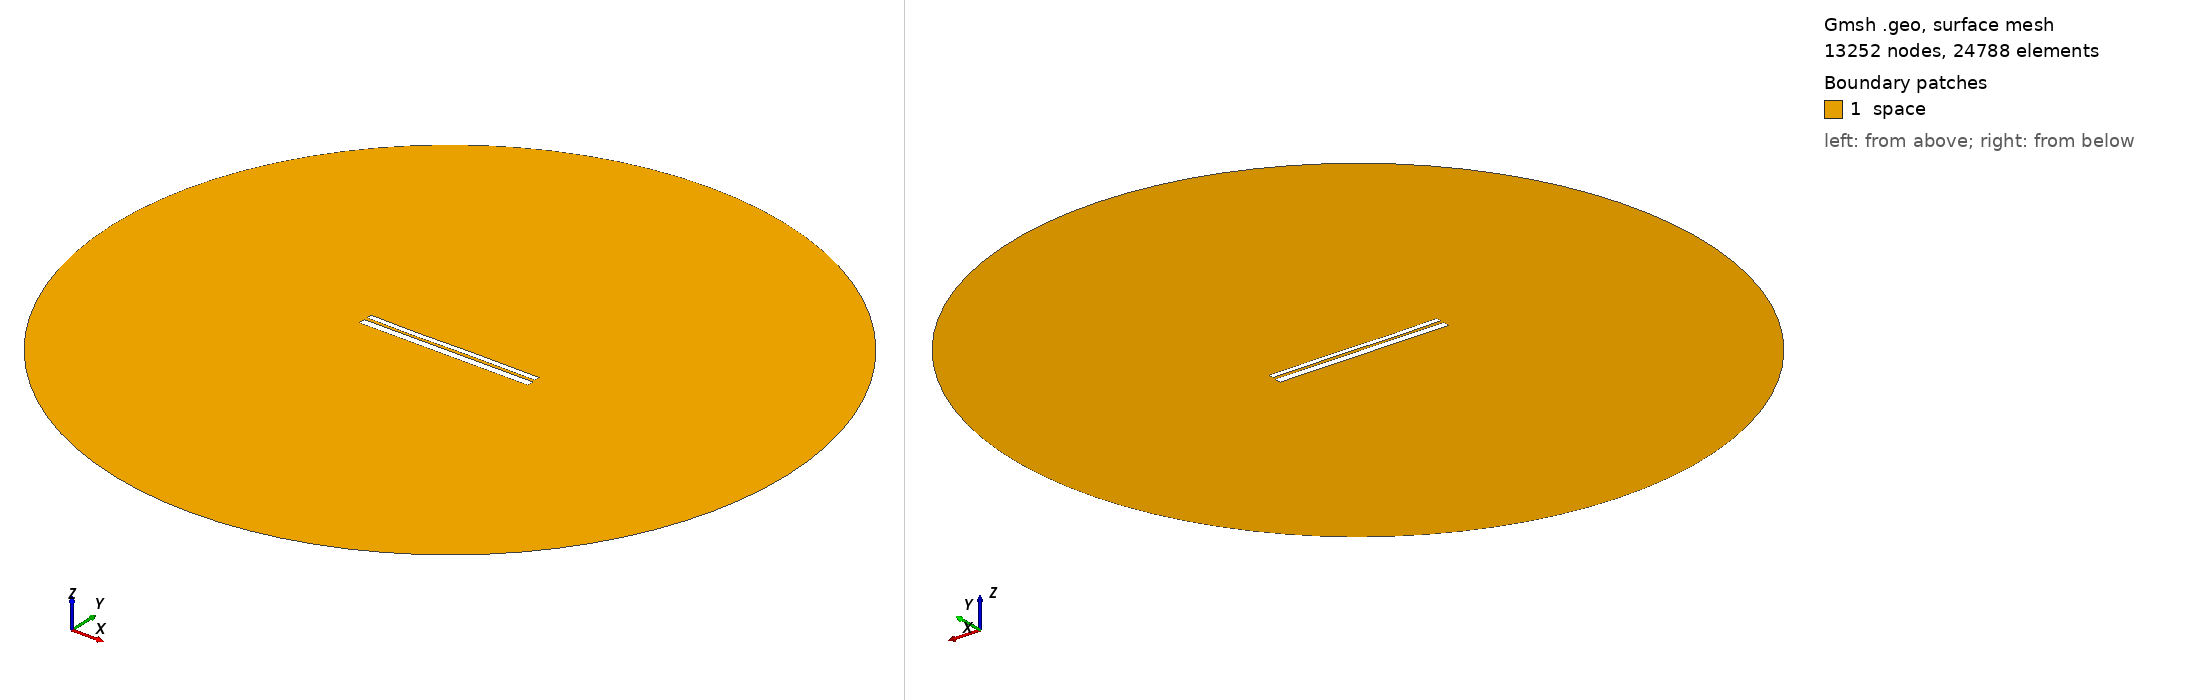

Gmsh geometry script, surface-meshed: 13252 nodes, 24788 surface elements. Boundary patches (legend numbers): 1 space. Left view from above one corner, right view from below the opposite corner. Legend entries are the model's physical surfaces. The drawing asked Gmsh for element sizes between 1% and 20% of the model's largest extent; the script's own settings can give other sizes.

=== 9527.geo (drawn) ===
//---------------------------------------
// Geometry kernel
//---------------------------------------

SetFactory("OpenCASCADE");



//---------------------------------------
// Parameters of the geometry
//---------------------------------------

// Overetch of the upper plate
overetch = 0.375;

// Distance between the plates
distance = 1.5;

// Discretization over the x axis (for the deformation)
nx = 50; 

// Length of the plate
L = 100 - overetch; 

// Number of modes
n = 4; 

// 1st mode coefficient
coeff(1) = -0.075;
beta(1) = 0.596864 * 3.1415926535 / L;

// 2nd mode coefficient
coeff(2) = -0.075;
beta(2) = 1.49418 * 3.1415926535 / L;

// 3rd mode coefficient
coeff(3) = -0.15;
beta(3) = 2.50025 * 3.1415926535 / L;

// 4th mode coefficient
coeff(4) = -0.075;
beta(4) = 3.49999 * 3.1415926535 / L;



//---------------------------------------
// Upper plate (deformed rectangle)
//---------------------------------------

// Coordiantes of the upper plate
xmin = -50;
xmax = 50 - overetch;

// Height of the upper plate
yheight = 4 - 2 * overetch;

// Indexes of the points
UpperID[] = {};
LowerID[] = {};
LeftID[] = {};
RightID[] = {};

// Point index
p = 1;

// Horizontal edges
For i In {1:nx}
    x = xmin + (i-1)*(xmax - xmin)/(nx-1);

    y_bottom = distance / 2 + overetch;
    For j In {1:n}
        C = (Cosh(beta(j)*L) + Cos(beta(j)*L)) / (Sinh(beta(j)*L) + Sin(beta(j)*L));
        y_bottom  = y_bottom + coeff(j) * (Cosh(beta(j)*(x+50)) - Cos(beta(j)*(x+50)) - C * (Sinh(beta(j)*(x+50)) - Sin(beta(j)*(x+50))));
    EndFor

    y_top = y_bottom + yheight;

    Point(p) = {x, y_top, 0, 1.0};
    UpperID[i] = p;
    p = p + 1;

    Point(p) = {x, y_bottom, 0, 1.0};
    LowerID[i] = p;
    p = p + 1;
EndFor

// Create point lists
UpperPts[] = {}; LowerPts[] = {};
For i In {1:nx}
  UpperPts[] += {UpperID[i]};
  LowerPts[] += {LowerID[i]};
EndFor

// Build splines
Spline(1) = {UpperPts[]};
Spline(2) = {LowerPts[]};
Line(3) = {LowerPts[nx-1], UpperPts[nx-1]};
Line(4) = {LowerPts[0], UpperPts[0]};

// Build the plane surface
Curve Loop(1) = {2, 3, -1, -4};
Plane Surface(1) = {1};



//---------------------------------------
// Lower plate (rectangle)
//---------------------------------------

// Vertices
Point(1001) = {-50, -1, 0, 1.0};
Point(1002) = { 50, -1, 0, 1.0};
Point(1003) = { 50,  -5, 0, 1.0};
Point(1004) = {-50,  -5, 0, 1.0};

// Edges
Line(5) = {1001, 1002};
Line(6) = {1002, 1003};
Line(7) = {1003, 1004};
Line(8) = {1004, 1001};

// Plane surface
Line Loop(2) = {5, 6, 7, 8};
Plane Surface(2) = {2}; 



//---------------------------------------
// Outer (fictious) boundary
//---------------------------------------

// Points
Point(1005) = {0, 0, 0};       // Center
Point(1006) = {200, 0, 0};     // Start point
Point(1007) = {0, 200, 0};     // 90 degrees
Point(1008) = {-200, 0, 0};    // 180 degrees
Point(1009) = {0, -200, 0};    // 270 degrees

// Circle arcs (each needs start, center, end)
Circle(9) = {1006, 1005, 1007};
Circle(10) = {1007, 1005, 1008};
Circle(11) = {1008, 1005, 1009};
Circle(12) = {1009, 1005, 1006};

// Plane surface for the entire domain
Curve Loop(3) = {9, 10, 11, 12};
Surface(3) = {3};

// Subtract the plates from the whole domain to obtain the actual domain where we want to solve the equations
BooleanDifference{ Surface{3}; Delete; }{ Surface{1}; Surface{2}; Delete; }




//---------------------------------------
// Transfinite Lines/Curves
//---------------------------------------

// Set the number of points on the boundaries
r = 7;

// Plates
Transfinite Curve {1, 2} = 50*r Using Progression 1;
Transfinite Curve {3, 4} = 2*r Using Progression 1;
Transfinite Line {5, 7} = 50*r Using Progression 1;
Transfinite Line {6, 8} = 2*r Using Progression 1;

// Outer boundary
Transfinite Line {9, 10, 11, 12} = 20 Using Progression 1;



//---------------------------------------
// Physical groups
//---------------------------------------                

// Physical curves (boundaries)
Physical Line("force_segment", 10) = {2};
Physical Line("upper_plate", 11) = {1, 3, 4};
Physical Line("lower_plate", 12) = {5, 6, 7, 8};
Physical Line("boundary", 20) = {9, 10, 11, 12};

// Physical Surfaces
Physical Surface("space", 30) = {3};



//---------------------------------------
// 6. Generate the Mesh
//---------------------------------------

// 2D mesh generation
Mesh 2;
